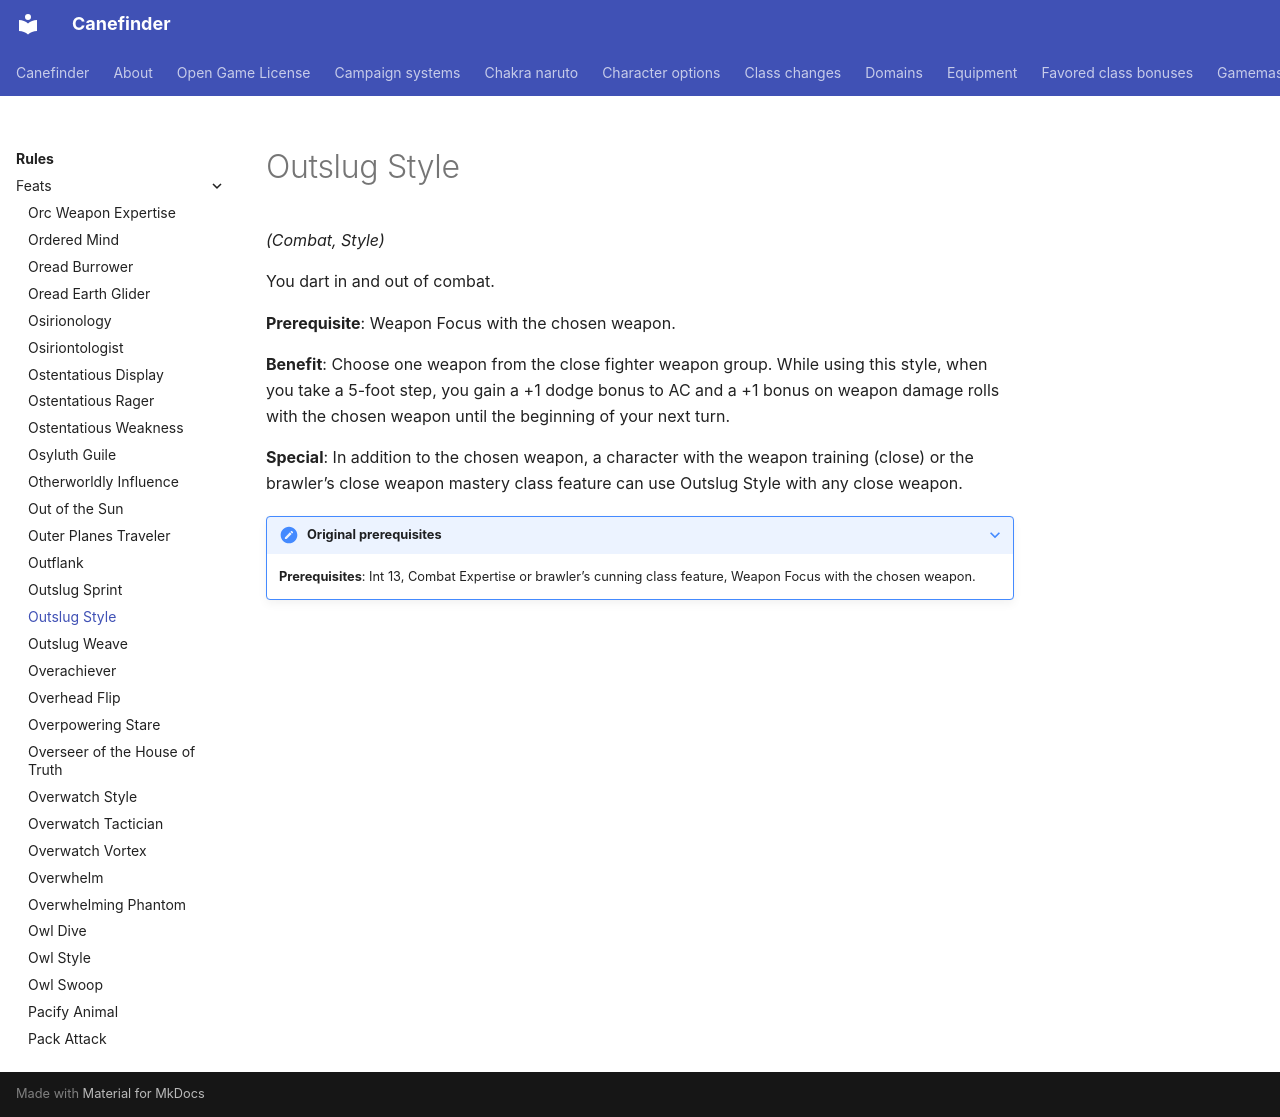

repository: canefinderhouserules/Canefinderhouserules · page: rules/feats/outslug-style/index.html · generator: mkdocs

# Outslug Style

*(Combat, Style)*

You dart in and out of combat.

**Prerequisite**: Weapon Focus with the chosen weapon.

**Benefit**: Choose one weapon from the close fighter weapon group. While using this style, when you take a 5-foot step, you gain a +1 dodge bonus to AC and a +1 bonus on weapon damage rolls with the chosen weapon until the beginning of your next turn.

**Special**: In addition to the chosen weapon, a character with the weapon training (close) or the brawler’s close weapon mastery class feature can use Outslug Style with any close weapon.

??? note "Original prerequisites"

    **Prerequisites**: Int 13, Combat Expertise or brawler’s cunning class feature, Weapon Focus with the chosen weapon.
